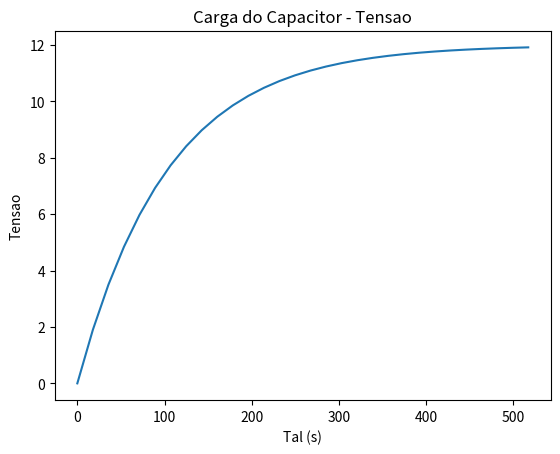

Python code for this plot:
# CARGA DO CAPACITOR - TENSAO certo

import matplotlib.pyplot as plt
import numpy as np 

tensao = 12
resistencia = 47000
capacitancia = 0.0022
neper = 2.71828
tal = resistencia*capacitancia

tempo = np.linspace(0, 5*tal, 30)
plt.plot(tempo,tensao*(1-neper**(-tempo/(tal))))

plt.title("Carga do Capacitor - Tensao")
plt.xlabel("Tal (s)")
plt.ylabel("Tensao")
plt.show()
